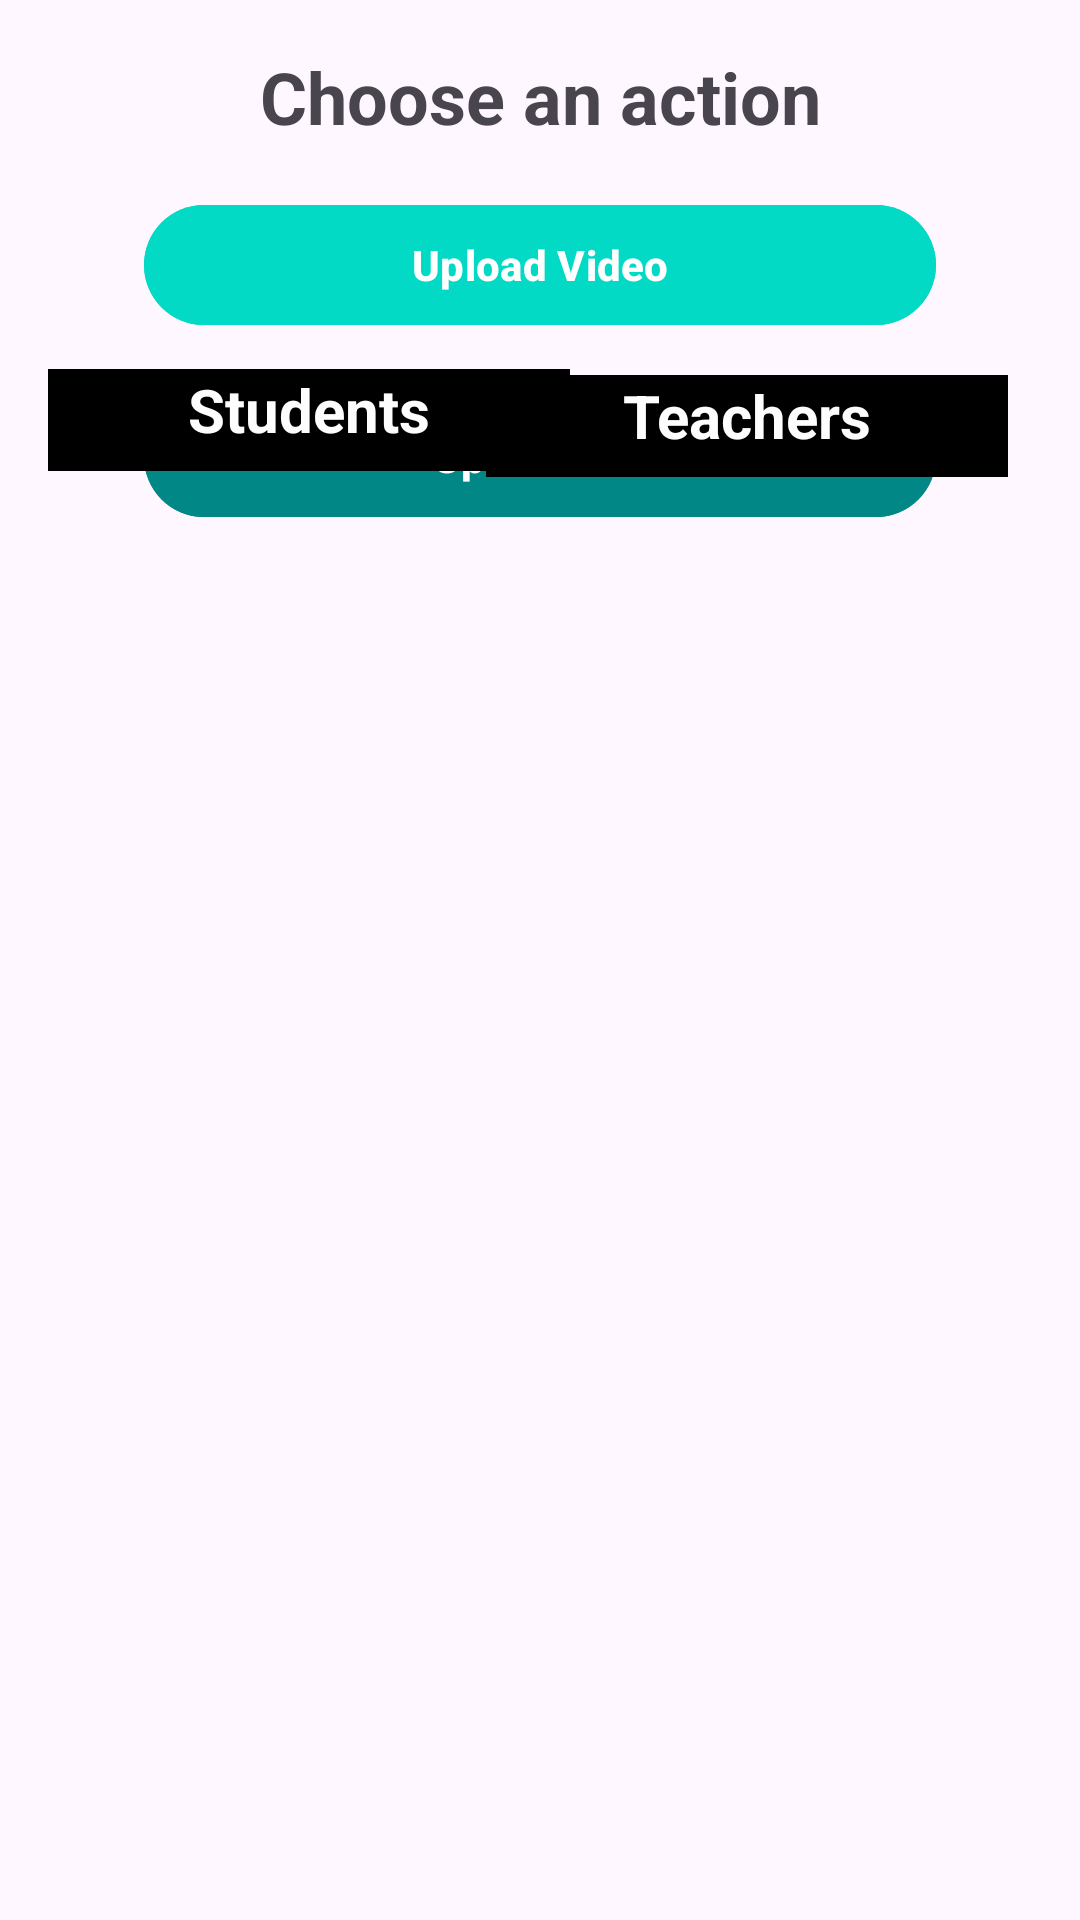

Write the Android layout XML for this screen, with the resource values it uses.
<!-- AndroidManifest.xml: application theme Theme.Checking -->
<!-- res/layout/fragment_home.xml -->
<?xml version="1.0" encoding="utf-8"?>
<androidx.constraintlayout.widget.ConstraintLayout
    xmlns:android="http://schemas.android.com/apk/res/android"
    xmlns:app="http://schemas.android.com/apk/res-auto"
    xmlns:tools="http://schemas.android.com/tools"
    android:layout_width="match_parent"
    android:layout_height="match_parent"
    tools:context=".ui.home.HomeFragment"
    android:padding="16dp">

    
    <TextView
        android:id="@+id/text_home"
        android:layout_width="wrap_content"
        android:layout_height="wrap_content"
        android:text="Choose an action"
        android:textSize="24sp"
        android:textStyle="bold"
        android:textAlignment="center"
        app:layout_constraintTop_toTopOf="parent"
        app:layout_constraintStart_toStartOf="parent"
        app:layout_constraintEnd_toEndOf="parent"
        android:layout_marginBottom="24dp" />

    
    <Button
        android:id="@+id/btn_upload_video"
        android:layout_width="0dp"
        android:layout_height="wrap_content"
        android:text="Upload Video"
        android:backgroundTint="@color/teal_200"
        android:textColor="@android:color/white"
        android:textStyle="bold"
        app:layout_constraintTop_toBottomOf="@id/text_home"
        app:layout_constraintStart_toStartOf="parent"
        app:layout_constraintEnd_toEndOf="parent"
        android:layout_marginTop="16dp"
        android:layout_marginHorizontal="32dp" />

    
    <Button
        android:id="@+id/btn_upload_file"
        android:layout_width="0dp"
        android:layout_height="wrap_content"
        android:text="Upload File"
        android:backgroundTint="@color/teal_700"
        android:textColor="@android:color/white"
        android:textStyle="bold"
        app:layout_constraintTop_toBottomOf="@id/btn_upload_video"
        app:layout_constraintStart_toStartOf="parent"
        app:layout_constraintEnd_toEndOf="parent"
        android:layout_marginTop="16dp"
        android:layout_marginHorizontal="32dp" />

    <androidx.recyclerview.widget.RecyclerView
        android:id="@+id/StudentDetails"
        android:layout_width="189dp"
        android:layout_height="447dp"
        app:layout_constraintBottom_toBottomOf="parent"
        app:layout_constraintEnd_toStartOf="@+id/teacherDetails"
        app:layout_constraintStart_toStartOf="parent" />

    <androidx.recyclerview.widget.RecyclerView
        android:id="@+id/teacherDetails"
        android:layout_width="181dp"
        android:layout_height="449dp"
        app:layout_constraintBottom_toBottomOf="parent"
        app:layout_constraintEnd_toEndOf="parent" />

    <TextView
        android:id="@+id/textView"
        android:layout_width="174dp"
        android:layout_height="34dp"
        android:layout_marginBottom="20dp"
        android:background="@color/black"
        android:text="Students"
        android:textAlignment="center"
        android:textColor="#FDFDFD"
        android:textSize="20sp"
        android:textStyle="bold"
        app:layout_constraintBottom_toTopOf="@+id/StudentDetails"
        app:layout_constraintEnd_toStartOf="@+id/textView2"
        app:layout_constraintHorizontal_bias="0.0"
        app:layout_constraintStart_toStartOf="parent" />

    <TextView
        android:id="@+id/textView2"
        android:layout_width="174dp"
        android:layout_height="34dp"
        android:layout_marginEnd="8dp"
        android:layout_marginBottom="16dp"
        android:background="@color/black"
        android:text="Teachers"
        android:textAlignment="center"
        android:textColor="#FDFDFD"
        android:textSize="20sp"
        android:textStyle="bold"
        app:layout_constraintBottom_toTopOf="@+id/teacherDetails"
        app:layout_constraintEnd_toEndOf="parent" />

</androidx.constraintlayout.widget.ConstraintLayout>
<!-- resources referenced by this layout -->
<resources>
  <style name="Theme.Checking" parent="Base.Theme.Checking" />
  <style name="Base.Theme.Checking" parent="Theme.Material3.Light.NoActionBar">
          
          
      </style>
  <!-- not gathered from this repository: default colours our renderer supplied (Android Studio template values) -->
  <color name="teal_200">#FF03DAC5</color>
  <color name="teal_700">#FF018786</color>
  <color name="black">#FF000000</color>
</resources>
